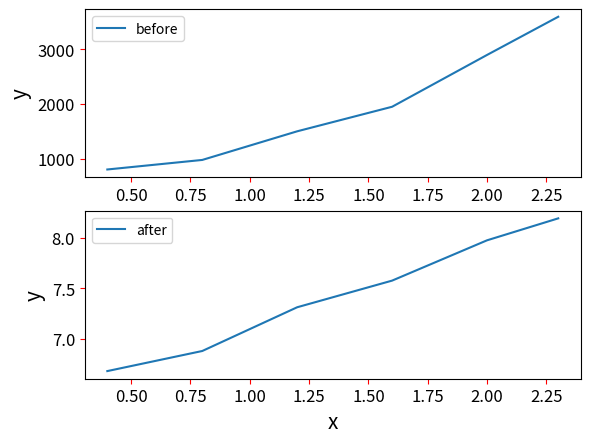

Python code for this plot:
import matplotlib.pyplot as plt
import numpy as np


x_array = [0.4, 0.8, 1.2, 1.6, 2, 2.3]
y_array = [800, 975, 1500, 1950, 2900, 3600]
y_log_array = np.log(y_array)

# plot
fig = plt.figure()

# ---------------------------

axes1 = fig.add_subplot(211)

func1, = axes1.plot(x_array, y_array, label="before")

plt.xlabel("x", fontsize=15)
plt.ylabel("y", fontsize=15)

plt.legend(handles=[func1], loc="best")

plt.tick_params(axis="both", labelsize=12, color="red")

# ---------------------------

axes2 = fig.add_subplot(212)

func2, = axes2.plot(x_array, y_log_array, label="after")

plt.xlabel("x", fontsize=15)
plt.ylabel("y", fontsize=15)

plt.legend(handles=[func2], loc="best")

plt.tick_params(axis="both", labelsize=12, color="red")
plt.show()
